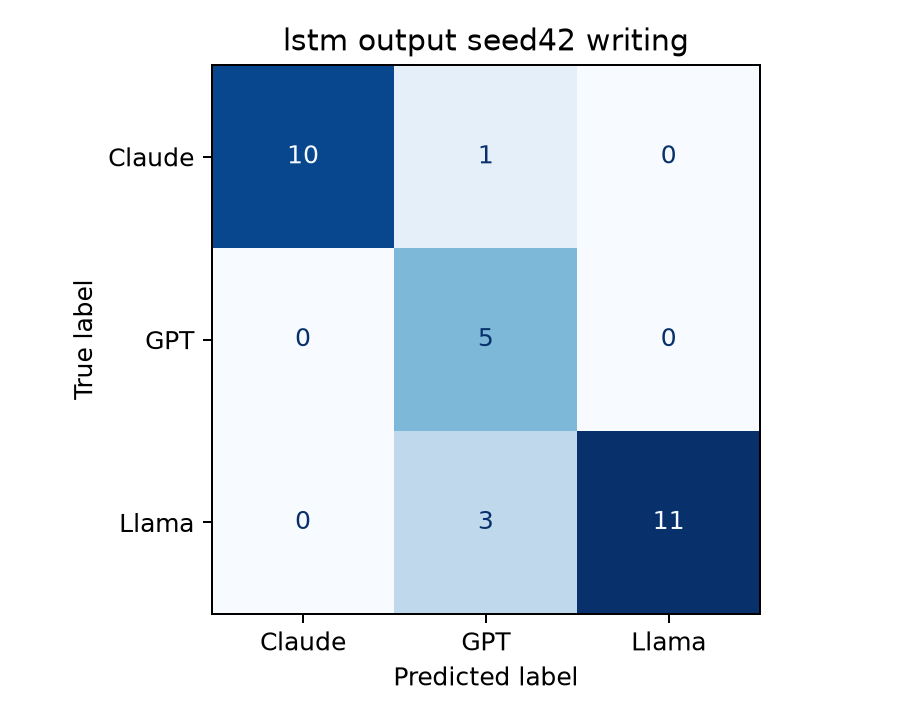

The table this chart was drawn from, first rows:
, Claude, GPT, Llama
Claude, 10, 1, 0
GPT, 0, 5, 0
Llama, 0, 3, 11
